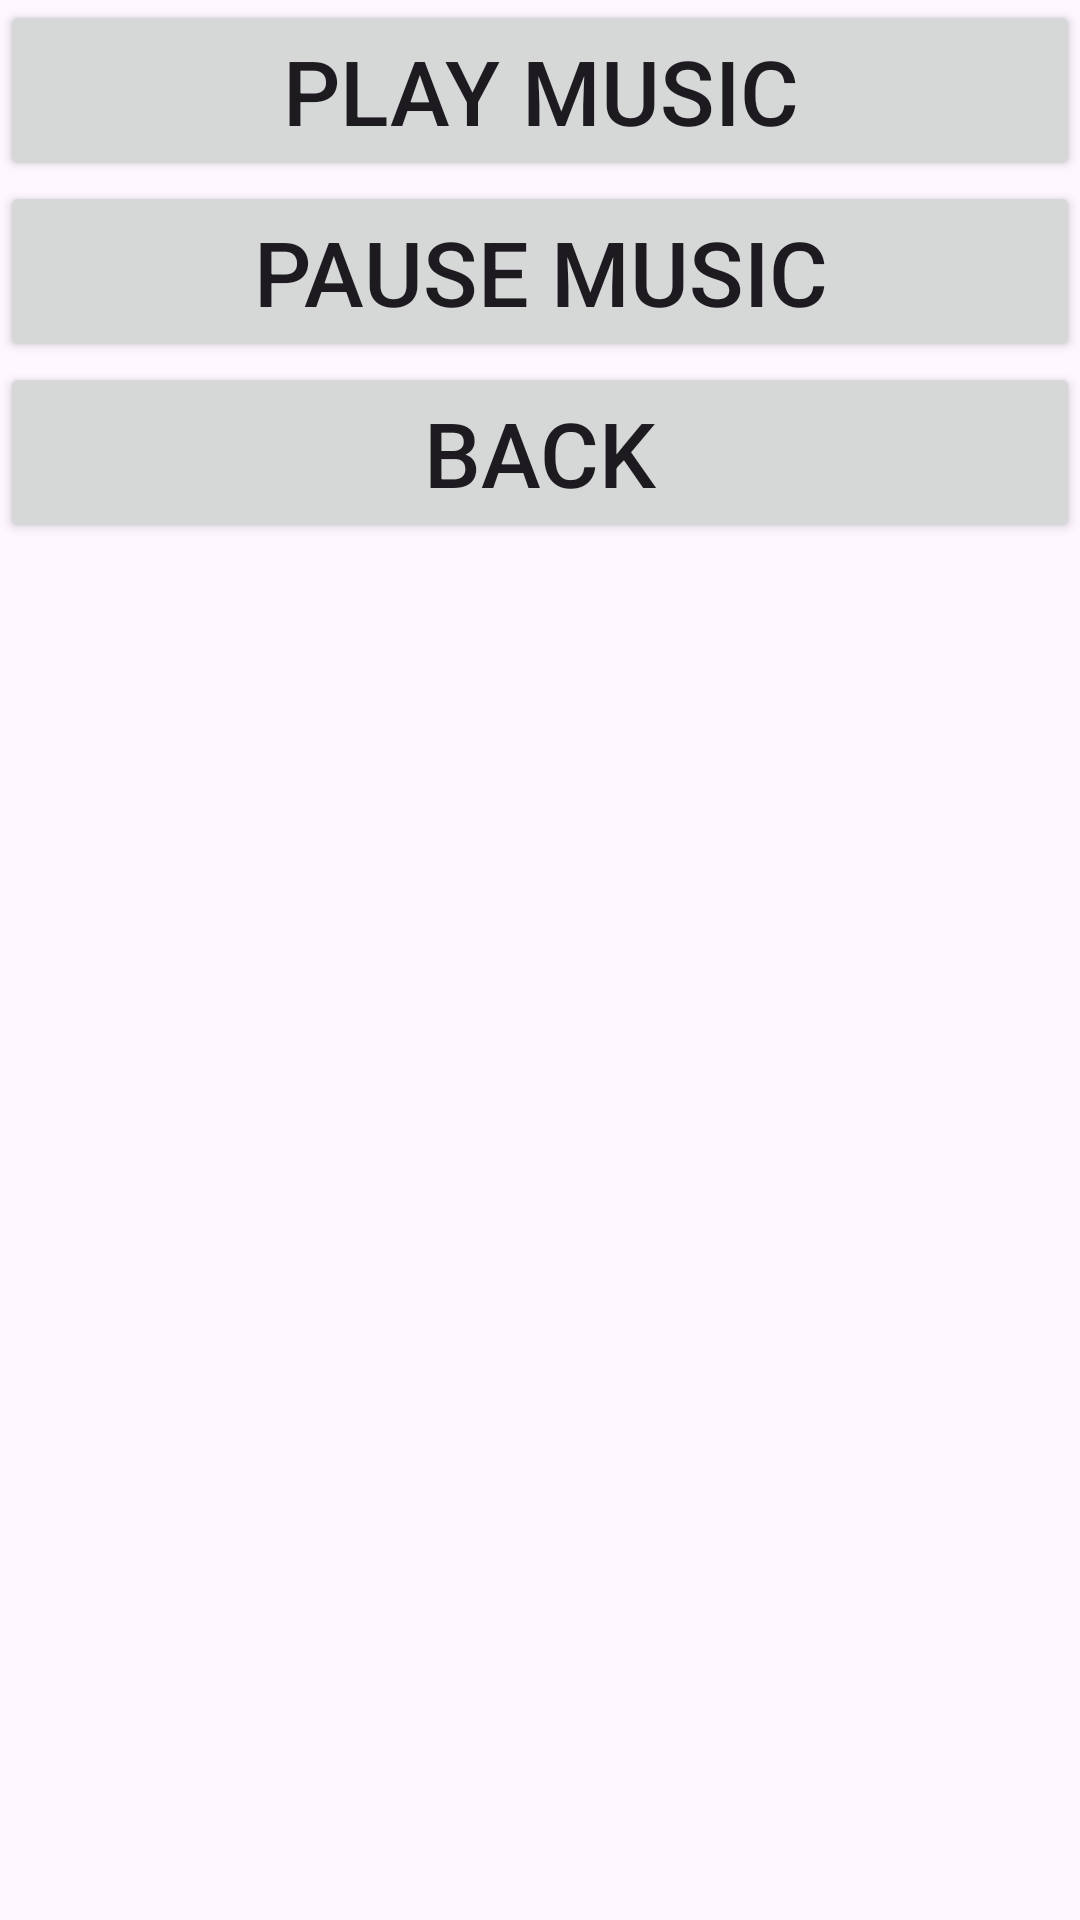

The Android layout XML behind this screen, and the referenced resources:
<!-- AndroidManifest.xml: application theme Theme.IntentPhoneSMS -->
<!-- res/layout/activity_music.xml -->
<?xml version="1.0" encoding="utf-8"?>
<LinearLayout xmlns:android="http://schemas.android.com/apk/res/android"
    xmlns:app="http://schemas.android.com/apk/res-auto"
    xmlns:tools="http://schemas.android.com/tools"
    android:layout_width="match_parent"
    android:layout_height="match_parent"
    android:orientation="vertical"
    tools:context=".MusicActivity">

    <Button
        android:id="@+id/btnPlayMusic"
        android:layout_width="match_parent"
        android:layout_height="wrap_content"
        android:textSize="30sp"
        android:text="Play Music" />

    <Button
        android:id="@+id/btnPauseMusic"
        android:layout_width="match_parent"
        android:layout_height="wrap_content"
        android:textSize="30sp"
        android:text="Pause Music" />

    <Button
        android:id="@+id/btnMusicBack"
        android:layout_width="match_parent"
        android:layout_height="wrap_content"
        android:textSize="30sp"
        android:text="Back" />
</LinearLayout>
<!-- resources referenced by this layout -->
<resources>
  <style name="Theme.IntentPhoneSMS" parent="Base.Theme.IntentPhoneSMS" />
  <style name="Base.Theme.IntentPhoneSMS" parent="Theme.Material3.DayNight.NoActionBar">
          
          
      </style>
</resources>
